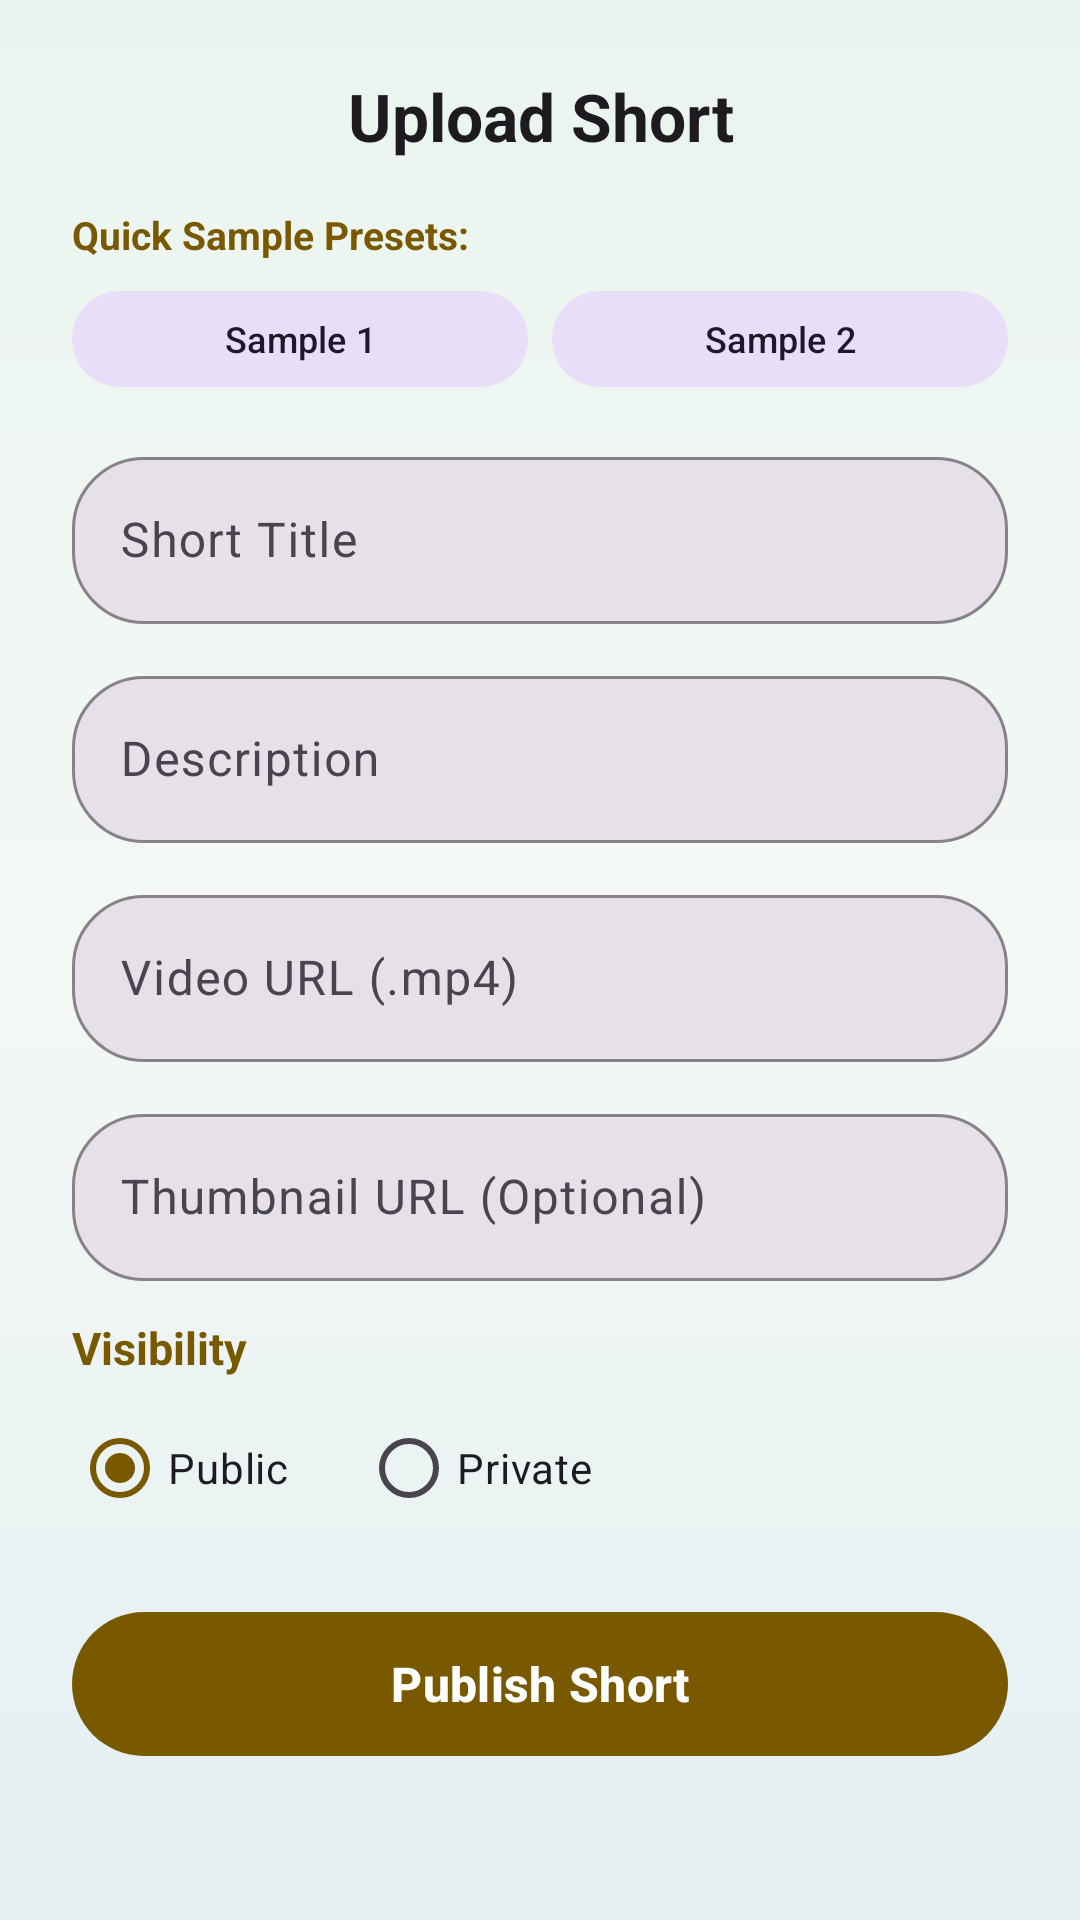

Android layout source for this screen:
<!-- AndroidManifest.xml: application theme Theme.ReyaanshsStuff -->
<!-- res/layout/dialog_upload_short.xml -->
<?xml version="1.0" encoding="utf-8"?>
<ScrollView
    xmlns:android="http://schemas.android.com/apk/res/android"
    xmlns:app="http://schemas.android.com/apk/res-auto"
    android:layout_width="match_parent"
    android:layout_height="wrap_content"
    android:background="@drawable/bg_login_gradient"
    android:padding="24dp">

    <LinearLayout
        android:layout_width="match_parent"
        android:layout_height="wrap_content"
        android:orientation="vertical">

        <TextView
            android:layout_width="match_parent"
            android:layout_height="wrap_content"
            android:text="Upload Short"
            android:textColor="?attr/colorOnSurface"
            android:textSize="22sp"
            android:textStyle="bold"
            android:gravity="center_horizontal"
            android:layout_marginBottom="16dp" />

        
        <TextView
            android:layout_width="match_parent"
            android:layout_height="wrap_content"
            android:text="Quick Sample Presets:"
            android:textColor="?attr/colorPrimary"
            android:textSize="13sp"
            android:textStyle="bold"
            android:layout_marginBottom="6dp" />

        <LinearLayout
            android:layout_width="match_parent"
            android:layout_height="wrap_content"
            android:orientation="horizontal"
            android:layout_marginBottom="14dp">

            <com.google.android.material.button.MaterialButton
                android:id="@+id/btnSample1"
                style="@style/Widget.Material3.Button.TonalButton"
                android:layout_width="0dp"
                android:layout_height="40dp"
                android:layout_weight="1"
                android:text="Sample 1"
                android:textSize="12sp"
                app:cornerRadius="20dp" />

            <com.google.android.material.button.MaterialButton
                android:id="@+id/btnSample2"
                style="@style/Widget.Material3.Button.TonalButton"
                android:layout_width="0dp"
                android:layout_height="40dp"
                android:layout_weight="1"
                android:layout_marginStart="8dp"
                android:text="Sample 2"
                android:textSize="12sp"
                app:cornerRadius="20dp" />

        </LinearLayout>

        
        <com.google.android.material.textfield.TextInputLayout
            style="@style/Widget.Material3.TextInputLayout.OutlinedBox"
            android:layout_width="match_parent"
            android:layout_height="wrap_content"
            android:hint="Short Title"
            app:boxBackgroundColor="?attr/colorSurfaceContainerHighest"
            app:boxCornerRadiusTopStart="24dp"
            app:boxCornerRadiusTopEnd="24dp"
            app:boxCornerRadiusBottomStart="24dp"
            app:boxCornerRadiusBottomEnd="24dp"
            app:boxStrokeColor="?attr/colorPrimary"
            android:layout_marginBottom="12dp">

            <com.google.android.material.textfield.TextInputEditText
                android:id="@+id/uploadTitleInput"
                android:layout_width="match_parent"
                android:layout_height="wrap_content"
                android:singleLine="true"
                android:textColor="?attr/colorOnSurface" />

        </com.google.android.material.textfield.TextInputLayout>

        
        <com.google.android.material.textfield.TextInputLayout
            style="@style/Widget.Material3.TextInputLayout.OutlinedBox"
            android:layout_width="match_parent"
            android:layout_height="wrap_content"
            android:hint="Description"
            app:boxBackgroundColor="?attr/colorSurfaceContainerHighest"
            app:boxCornerRadiusTopStart="24dp"
            app:boxCornerRadiusTopEnd="24dp"
            app:boxCornerRadiusBottomStart="24dp"
            app:boxCornerRadiusBottomEnd="24dp"
            app:boxStrokeColor="?attr/colorPrimary"
            android:layout_marginBottom="12dp">

            <com.google.android.material.textfield.TextInputEditText
                android:id="@+id/uploadDescriptionInput"
                android:layout_width="match_parent"
                android:layout_height="wrap_content"
                android:maxLines="3"
                android:textColor="?attr/colorOnSurface" />

        </com.google.android.material.textfield.TextInputLayout>

        
        <com.google.android.material.textfield.TextInputLayout
            style="@style/Widget.Material3.TextInputLayout.OutlinedBox"
            android:layout_width="match_parent"
            android:layout_height="wrap_content"
            android:hint="Video URL (.mp4)"
            app:boxBackgroundColor="?attr/colorSurfaceContainerHighest"
            app:boxCornerRadiusTopStart="24dp"
            app:boxCornerRadiusTopEnd="24dp"
            app:boxCornerRadiusBottomStart="24dp"
            app:boxCornerRadiusBottomEnd="24dp"
            app:boxStrokeColor="?attr/colorPrimary"
            android:layout_marginBottom="12dp">

            <com.google.android.material.textfield.TextInputEditText
                android:id="@+id/uploadVideoUrlInput"
                android:layout_width="match_parent"
                android:layout_height="wrap_content"
                android:singleLine="true"
                android:textColor="?attr/colorOnSurface" />

        </com.google.android.material.textfield.TextInputLayout>

        
        <com.google.android.material.textfield.TextInputLayout
            style="@style/Widget.Material3.TextInputLayout.OutlinedBox"
            android:layout_width="match_parent"
            android:layout_height="wrap_content"
            android:hint="Thumbnail URL (Optional)"
            app:boxBackgroundColor="?attr/colorSurfaceContainerHighest"
            app:boxCornerRadiusTopStart="24dp"
            app:boxCornerRadiusTopEnd="24dp"
            app:boxCornerRadiusBottomStart="24dp"
            app:boxCornerRadiusBottomEnd="24dp"
            app:boxStrokeColor="?attr/colorPrimary"
            android:layout_marginBottom="12dp">

            <com.google.android.material.textfield.TextInputEditText
                android:id="@+id/uploadThumbnailUrlInput"
                android:layout_width="match_parent"
                android:layout_height="wrap_content"
                android:singleLine="true"
                android:textColor="?attr/colorOnSurface" />

        </com.google.android.material.textfield.TextInputLayout>

        
        <TextView
            android:layout_width="match_parent"
            android:layout_height="wrap_content"
            android:text="Visibility"
            android:textColor="?attr/colorPrimary"
            android:textSize="15sp"
            android:textStyle="bold"
            android:layout_marginBottom="6dp" />

        <RadioGroup
            android:id="@+id/visibilityRadioGroup"
            android:layout_width="match_parent"
            android:layout_height="wrap_content"
            android:orientation="horizontal"
            android:layout_marginBottom="20dp">

            <RadioButton
                android:id="@+id/radioPublic"
                android:layout_width="wrap_content"
                android:layout_height="wrap_content"
                android:text="Public"
                android:checked="true"
                android:textColor="?attr/colorOnSurface"
                android:textSize="14sp" />

            <RadioButton
                android:id="@+id/radioPrivate"
                android:layout_width="wrap_content"
                android:layout_height="wrap_content"
                android:layout_marginStart="24dp"
                android:text="Private"
                android:textColor="?attr/colorOnSurface"
                android:textSize="14sp" />

        </RadioGroup>

        <com.google.android.material.button.MaterialButton
            android:id="@+id/btnPublishShort"
            android:layout_width="match_parent"
            android:layout_height="56dp"
            android:text="Publish Short"
            android:textSize="16sp"
            android:textStyle="bold"
            app:cornerRadius="28dp"
            app:backgroundTint="?attr/colorPrimary" />

    </LinearLayout>

</ScrollView>
<!-- resources referenced by this layout -->
<resources>
  <!-- drawable bg_login_gradient (drawable) -->
  <?xml version="1.0" encoding="utf-8"?>
  <shape xmlns:android="http://schemas.android.com/apk/res/android"
      android:shape="rectangle">
      <gradient
          android:type="linear"
          android:angle="270"
          android:startColor="#EAF4EE"
          android:centerColor="#F4F8F5"
          android:endColor="#E4EFF2" />
  </shape>
  <style name="Theme.ReyaanshsStuff" parent="Base.Theme.ReyaanshsStuff" />
  <style name="Base.Theme.ReyaanshsStuff" parent="Theme.Material3.DayNight.NoActionBar">
          <item name="colorPrimary">@color/md_theme_primary</item>
          <item name="colorOnPrimary">@color/md_theme_onPrimary</item>
          <item name="colorPrimaryContainer">@color/md_theme_primaryContainer</item>
          <item name="colorOnPrimaryContainer">@color/md_theme_onPrimaryContainer</item>
      </style>
  <color name="md_theme_primary">#795900</color>
  <color name="md_theme_onPrimary">#FFFFFF</color>
  <color name="md_theme_primaryContainer">#FFDF9E</color>
  <color name="md_theme_onPrimaryContainer">#261900</color>
</resources>
